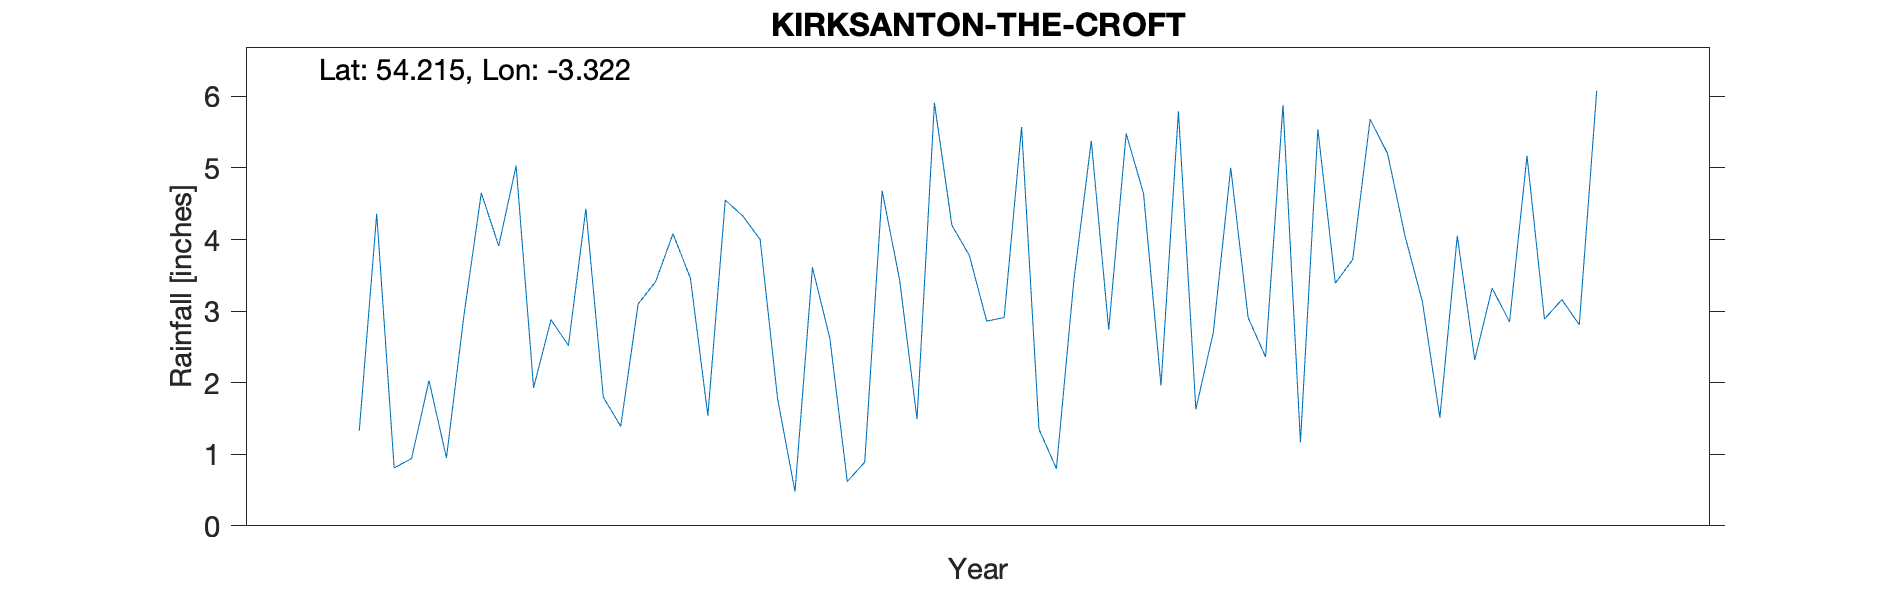

Values plotted in this chart, from the file beside it:
KIRKSANTON THE CROFT, , , , , , , , , , 
Grid ref, SD139807, Long, -3.322, Lat, 54.21, Elevation, 35, ft, , 
Station no, RR8714, , , , , , , , , 
, 1890, 1891, 1892, 1893, 1894, 1895, 1896, 1897, 1898, 1899
January, , , , 1.33, 2.52, 1.78, 2.86, 1.63, 4.05, 
February, , , , 4.36, 4.43, 0.48, 2.91, 2.7, 3.13, 
March, , , , 0.81, 1.8, 3.61, 5.57, 5, 1.51, 
April, , , , 0.94, 1.39, 2.62, 1.35, 2.91, 4.05, 
May, , , , 2.03, 3.1, 0.62, 0.8, 2.36, 2.32, 
June, , , , 0.95, 3.41, 0.89, 3.43, 5.88, 3.32, 
July, , , , 2.93, 4.08, 4.68, 5.38, 1.17, 2.85, 
August, , , , 4.65, 3.46, 3.44, 2.74, 5.54, 5.17, 
September, , , , 3.91, 1.54, 1.49, 5.48, 3.39, 2.89, 
October, , , , 5.03, 4.55, 5.91, 4.64, 3.72, 3.16, 
November, , , , 1.93, 4.33, 4.2, 1.96, 5.68, 2.81, 
December, , , , 2.88, 4, 3.78, 5.79, 5.2, 6.08, 
Total, , , , 31.75, 38.61, 33.5, 42.91, 45.18, 41.34, 
